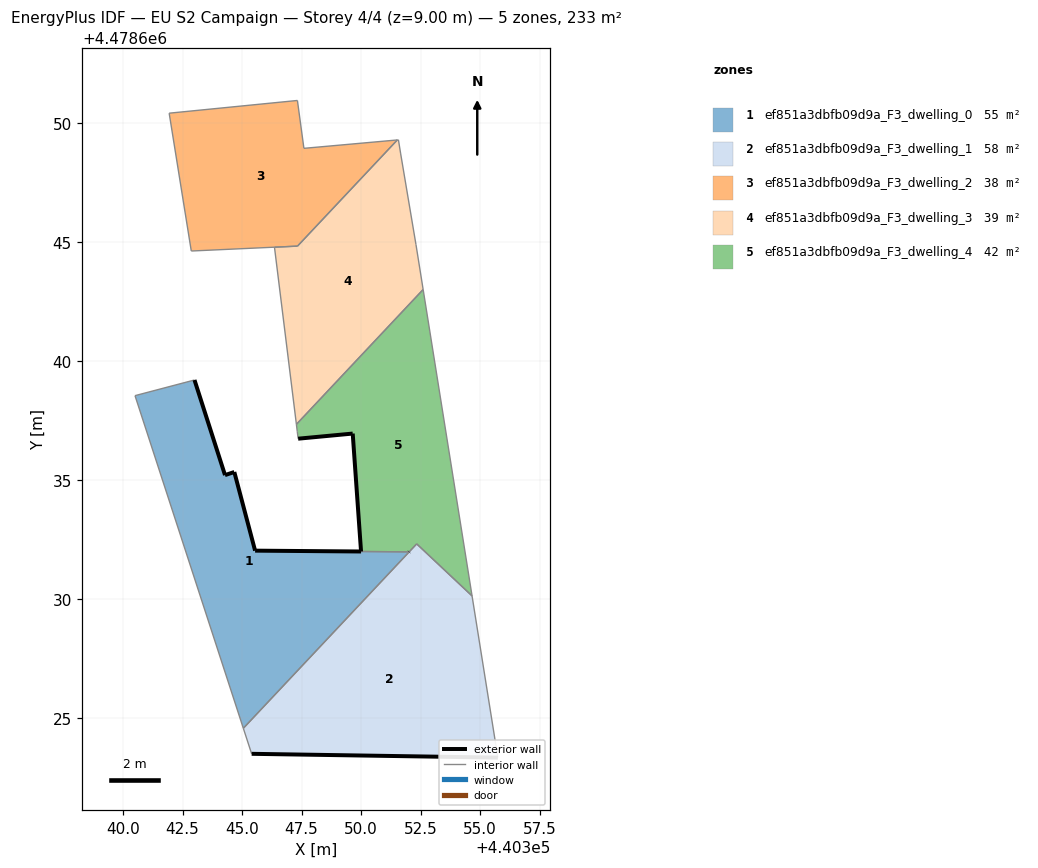
=== STOREY PLAN SPEC (per zone: floor XY polygon, exterior-wall plan segments, windows/doors) ===
zone 1: ef851a3dbfb09d9a_F3_dwelling_0  (54.6 m²)
  floor: (440345.05, 4478624.57) (440352.01, 4478631.97) (440345.55, 4478632.03) (440344.67, 4478635.33) (440344.28, 4478635.20) (440343.00, 4478639.20) (440340.50, 4478638.54)
  exterior wall: (440352.02, 4478631.97) – (440352.02, 4478631.98)  [0.0 m]
  exterior wall: (440343.00, 4478639.20) – (440344.28, 4478635.20)  [4.2 m]
  exterior wall: (440344.28, 4478635.20) – (440344.67, 4478635.33)  [0.4 m]
  exterior wall: (440344.67, 4478635.33) – (440345.55, 4478632.03)  [3.4 m]
  exterior wall: (440345.55, 4478632.03) – (440350.00, 4478631.99)  [4.5 m]
  interior walls: 4
zone 2: ef851a3dbfb09d9a_F3_dwelling_1  (58.1 m²)
  floor: (440355.74, 4478623.33) (440354.66, 4478630.13) (440352.33, 4478632.31) (440345.05, 4478624.57) (440345.40, 4478623.49)
  exterior wall: (440355.74, 4478623.33) – (440345.40, 4478623.49)  [10.3 m]
  exterior wall: (440352.02, 4478631.97) – (440352.02, 4478631.98)  [0.0 m]
  interior walls: 5
zone 3: ef851a3dbfb09d9a_F3_dwelling_2  (38.3 m²)
  floor: (440347.33, 4478644.82) (440351.52, 4478649.28) (440347.60, 4478648.93) (440347.32, 4478650.94) (440341.94, 4478650.41) (440342.86, 4478644.62)
  interior walls: 8
zone 4: ef851a3dbfb09d9a_F3_dwelling_3  (39.2 m²)
  floor: (440347.28, 4478637.33) (440352.61, 4478643.00) (440352.30, 4478644.89) (440351.66, 4478648.73) (440351.57, 4478649.29) (440351.52, 4478649.28) (440347.33, 4478644.82) (440346.36, 4478644.78)
  interior walls: 8
zone 5: ef851a3dbfb09d9a_F3_dwelling_4  (42.3 m²)
  floor: (440354.66, 4478630.13) (440352.61, 4478643.00) (440347.28, 4478637.33) (440347.32, 4478637.03) (440347.35, 4478636.73) (440349.65, 4478636.95) (440350.00, 4478631.99) (440352.02, 4478631.98) (440352.33, 4478632.31)
  exterior wall: (440350.00, 4478631.99) – (440349.65, 4478636.95)  [5.0 m]
  exterior wall: (440349.65, 4478636.95) – (440347.35, 4478636.73)  [2.3 m]
  interior walls: 7

=== DERIVED (storey summary) ===
Building: EU S2 Campaign
Storey: 4 of 4  (floor level z = 9.00 m)
Storey gross floor area: 232.6 m²
Zones on this storey: 5
  - ef851a3dbfb09d9a_F3_dwelling_0: floor 54.6 m²; exterior wall 12.5 m (37.4 m²); WWR 0.0%
  - ef851a3dbfb09d9a_F3_dwelling_1: floor 58.1 m²; exterior wall 10.4 m (31.0 m²); WWR 0.0%
  - ef851a3dbfb09d9a_F3_dwelling_2: floor 38.3 m²
  - ef851a3dbfb09d9a_F3_dwelling_3: floor 39.2 m²
  - ef851a3dbfb09d9a_F3_dwelling_4: floor 42.3 m²; exterior wall 7.3 m (21.8 m²); WWR 0.0%
Zone adjacency (shared interzone walls):
  - ef851a3dbfb09d9a_F3_dwelling_0 ↔ ef851a3dbfb09d9a_F3_dwelling_1
  - ef851a3dbfb09d9a_F3_dwelling_0 ↔ ef851a3dbfb09d9a_F3_dwelling_4
  - ef851a3dbfb09d9a_F3_dwelling_1 ↔ ef851a3dbfb09d9a_F3_dwelling_4
  - ef851a3dbfb09d9a_F3_dwelling_2 ↔ ef851a3dbfb09d9a_F3_dwelling_3
  - ef851a3dbfb09d9a_F3_dwelling_3 ↔ ef851a3dbfb09d9a_F3_dwelling_4